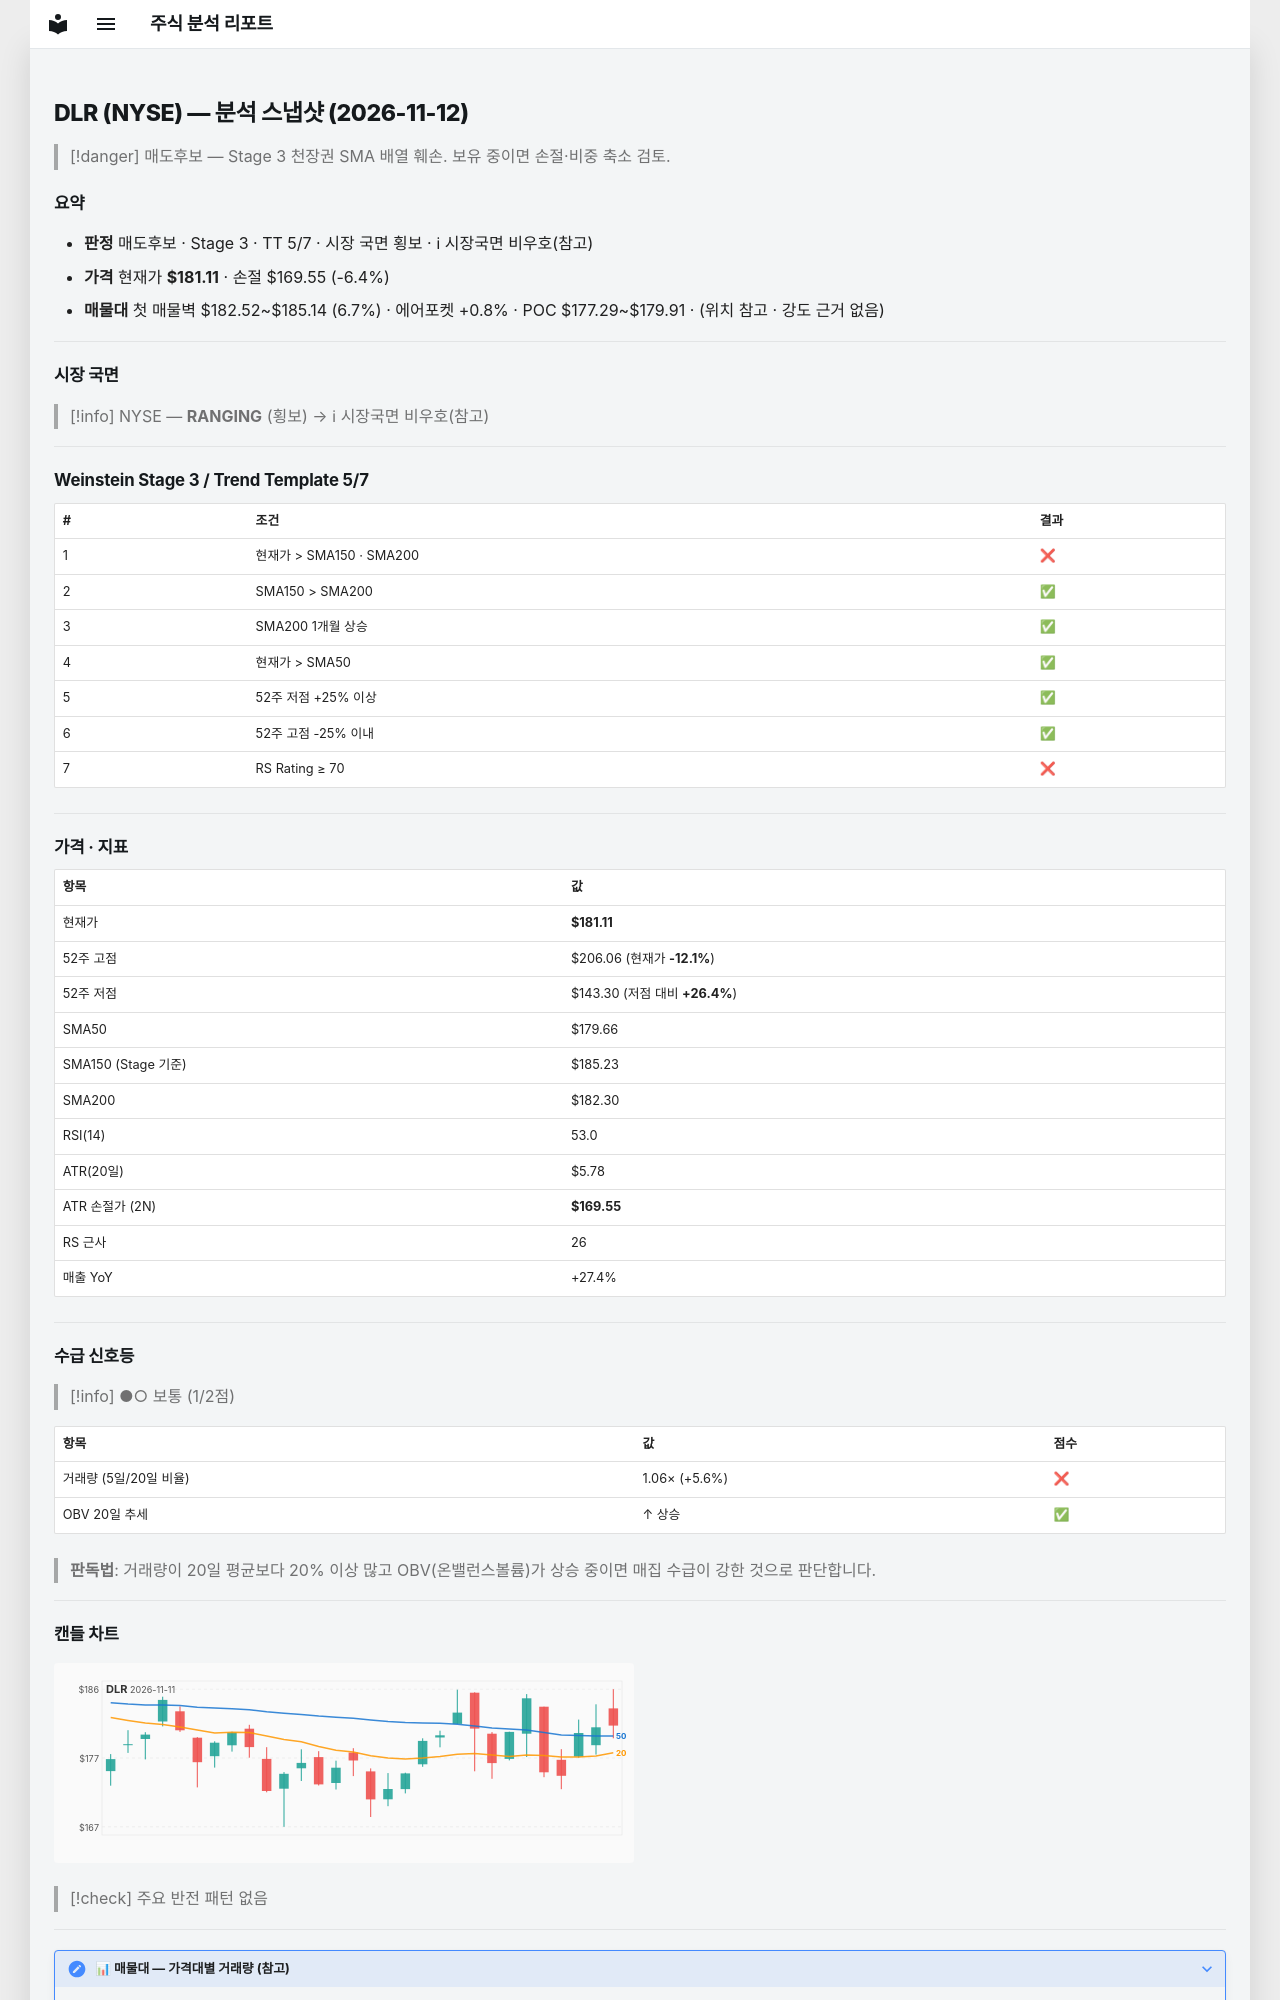

repository: soloandco/stock-reports · page: snapshots/DLR-2026-11-12/index.html · generator: mkdocs

---
type: analysis-snapshot
title: DLR 분석 스냅샷
ticker: DLR
market: NYSE
created: 2026-11-12
updated: 2026-11-12
bar-date: 2026-11-11
verdict: 매도후보
real-rr: 2.16
sma50-gap-pct: 0.8
weekly-position: 저항대아래
weekly-overhead-price: 206.06
weekly-overhead-pct: 13.8
stage: 3
trend-template-score: 5
tt-max: 7
ma-set: sma-50-150-200
price: 181.11000061035156
stop-price: 169.54858463715516
market-regime: RANGING
supply-demand-score: 1/2
supply-demand-label: 보통
status: tracking
tags:
  - stock-agent
  - watchlist
  - DLR
  - analysis
related:
  - "[[analysis-template]]"
---

# DLR (NYSE) — 분석 스냅샷 (2026-11-12)

> [!danger] 매도후보 — Stage 3 천장권
> SMA 배열 훼손. 보유 중이면 손절·비중 축소 검토.

## 요약

- **판정** 매도후보 · Stage 3 · TT 5/7 · 시장 국면 횡보 · ℹ 시장국면 비우호(참고)
- **가격** 현재가 **$181.11** · 손절 $169.55 (-6.4%)
- **매물대** 첫 매물벽 $182.52~$185.14 (6.7%) · 에어포켓 +0.8% · POC $177.29~$179.91 · (위치 참고 · 강도 근거 없음)

---

## 시장 국면

> [!info] NYSE — **RANGING** (횡보) → ℹ 시장국면 비우호(참고)

---

## Weinstein Stage 3 / Trend Template 5/7

| # | 조건 | 결과 |
|---|------|------|
| 1 | 현재가 > SMA150 · SMA200 | ❌ |
| 2 | SMA150 > SMA200 | ✅ |
| 3 | SMA200 1개월 상승 | ✅ |
| 4 | 현재가 > SMA50 | ✅ |
| 5 | 52주 저점 +25% 이상 | ✅ |
| 6 | 52주 고점 -25% 이내 | ✅ |
| 7 | RS Rating ≥ 70 | ❌ |

---

## 가격 · 지표

| 항목 | 값 |
|------|---|
| 현재가 | **$181.11** |
| 52주 고점 | $206.06 (현재가 **-12.1%**) |
| 52주 저점 | $143.30 (저점 대비 **+26.4%**) |
| SMA50 | $179.66 |
| SMA150 (Stage 기준) | $185.23 |
| SMA200 | $182.30 |
| RSI(14) | 53.0 |
| ATR(20일) | $5.78 |
| ATR 손절가 (2N) | **$169.55** |
| RS 근사 | 26 |
| 매출 YoY | +27.4% |

---
## 수급 신호등

> [!info] ●○ 보통 (1/2점)

| 항목 | 값 | 점수 |
|------|------|------|
| 거래량 (5일/20일 비율) | 1.06× (+5.6%) | ❌ |
| OBV 20일 추세 | ↑ 상승 | ✅ |

> **판독법**: 거래량이 20일 평균보다 20% 이상 많고 OBV(온밸런스볼륨)가 상승 중이면 매집 수급이 강한 것으로 판단합니다.

---
